Run: headless pygame with SDL's dummy video driver; simulated clock (each Clock.tick advances the game by its frame time, no real sleeping); random seed 0; keys injected as events and as key.get_pressed() state; no mouse input.
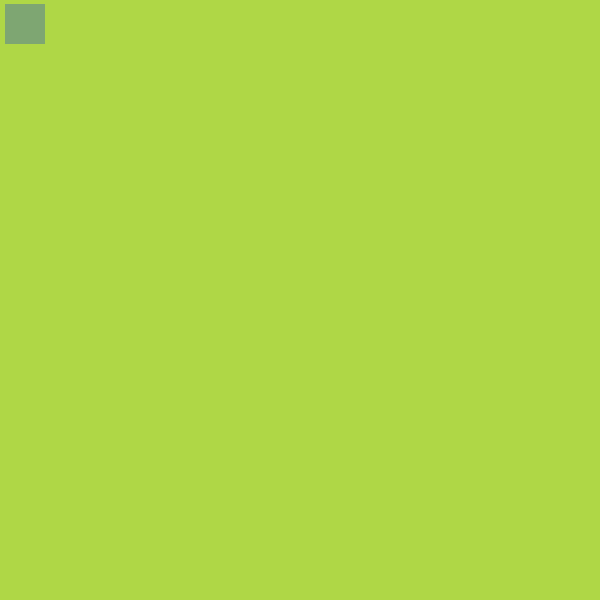
Frame 1 of 4 · flips 1–60 · no input
Frame 2 of 4 · flips 61–180 · tapped SPACE, RETURN · held RIGHT (→), D · screen unchanged from frame 1, image omitted
Frame 3 of 4 · flips 181–300 · held DOWN (↓), S · screen unchanged from frame 2, image omitted
Frame 4 of 4 · flips 301–420 · held LEFT (←), A, UP (↑), W · screen unchanged from frame 3, image omitted

The pygame program that drew these frames:

#16/04/2021
#Ben Rogers 13J5
#DIP Programming internal - AS91906 and AS91907 (3.7/3.8)

#snake game iteration one
#================================== !!this will only contain the game itself!! ==================================

#imports:
import sys
import pygame 

#create fruit function 
class FRUIT:
    def __init__(self):
        #following lines determine position on screen
        self.x = 5
        self.y = 4
        self.pos = pygame.math.Vector2(self.x,self.y)

    def draw_fruit(self):
        #creates fruit object
        fruit_rect = pygame.Rect(self.pos.x, self.pos.y, cell_size, cell_size)
        pygame.draw.rect(screen, (126,166,114), fruit_rect)

pygame.init()
#cell_size and cell_number control size of the game (shown in "screen")
cell_size = 40
cell_number = 15
screen = pygame.display.set_mode((cell_number * cell_size, cell_number * cell_size))
#starts game clock - used to control ticks and movements (updates)
clock = pygame.time.Clock()

#calls fruit to run
fruit = FRUIT()

#starts game loop
while True:
    for event in pygame.event.get():
        if event.type == pygame.QUIT:
            #pygame closes, and deactivates pygame library
            pygame.quit()
            #terminates program
            sys.exit()
    #gives screen the green colour
    screen.fill((175,215,70))
    #calls the draw_fruit function, which puts fruit on the screen
    fruit.draw_fruit()
    #this pulls the game screen up on the user's screen
    pygame.display.update()
    #sets game tick speed
    clock.tick(60)
